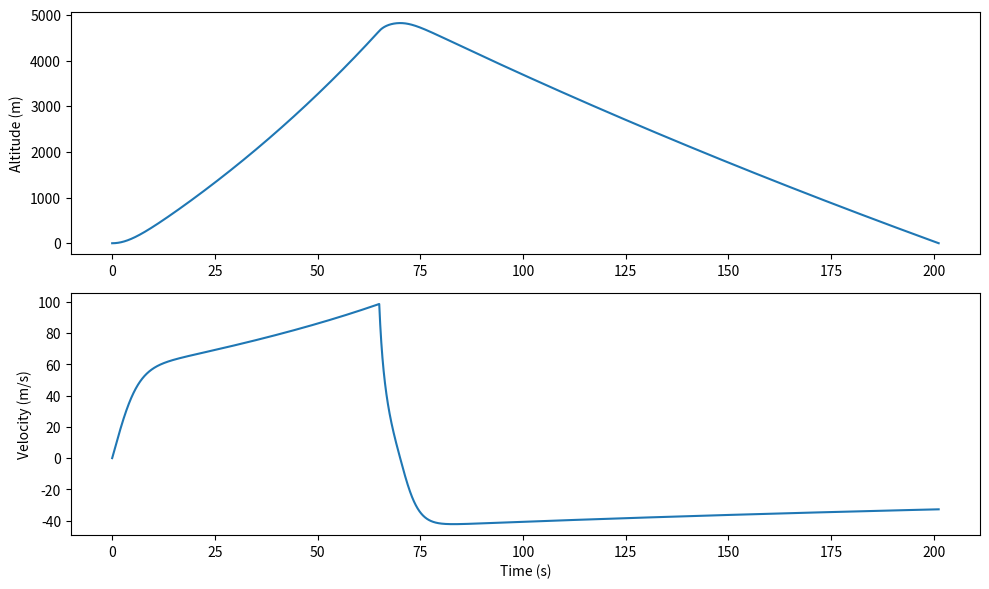

Reproduce this figure in Python.
import numpy as np
import matplotlib.pyplot as plt

EARTH_RADIUS = 6371000
EARTH_MASS = 6e24
TM_DIFFERENTIAL = 15
SEA_LEVEL_GRAVITY = 9.8
GRAVITATIONAL_CONSTANT = 6.67e-11
g = 9.8
SEA_LEVEL_AIR_DENSITY = 1.2251
H = 8500
CD = 0.75
A = 80

wet_mass = 13000
dry_mass = 4000

rho = 1.225

max_thrust = 250000
thrust = 0
burn_time = 65
burn_rate = (wet_mass - dry_mass) / burn_time

dt = 0.01
t_max = 1500
steps = int(t_max / dt)
final_step = steps - 1

time = np.zeros(steps)
velocity = np.zeros(steps)
position = np.zeros(steps)
mass = np.zeros(steps)

mass[0] = wet_mass

def calculateAirDensity(height, i):
    return SEA_LEVEL_AIR_DENSITY * np.exp(-position[i] / H)

def calculateGravity(height, i):
    return SEA_LEVEL_GRAVITY * (EARTH_RADIUS / (EARTH_RADIUS + height)) ** 2

for i in range(steps - 2):
    time[i+1] = time[i] + dt

    if (time[i] < burn_time):
        mass[i] = wet_mass - (wet_mass - dry_mass) * (time[i] / burn_time)
        thrust = max_thrust
    else:
        mass[i] = dry_mass
        thrust = 0

    rho = calculateAirDensity(position[i], i)
    g = calculateGravity(position[i], i)

    drag = 0.5 * rho * CD * A * velocity[i] ** 2 * np.sign(velocity[i])

    acceleration = (thrust - mass[i] * g - drag) / mass[i]

    velocity[i+1] = velocity[i] + acceleration * dt
    position[i+1] = position[i] + velocity[i] * dt + 0.5 * acceleration * dt**2

    if position[i+1] < 0:
        final_step = i
        break
    
time = time[:final_step]
velocity = velocity[:final_step]
position = position[:final_step]
mass = mass[:final_step]


plt.figure(figsize=(10,6))
plt.subplot(2,1,1)
plt.plot(time, position)
plt.ylabel("Altitude (m)")

plt.subplot(2,1,2)
plt.plot(time, velocity)
plt.ylabel("Velocity (m/s)")
plt.xlabel("Time (s)")

plt.tight_layout()
plt.show()
